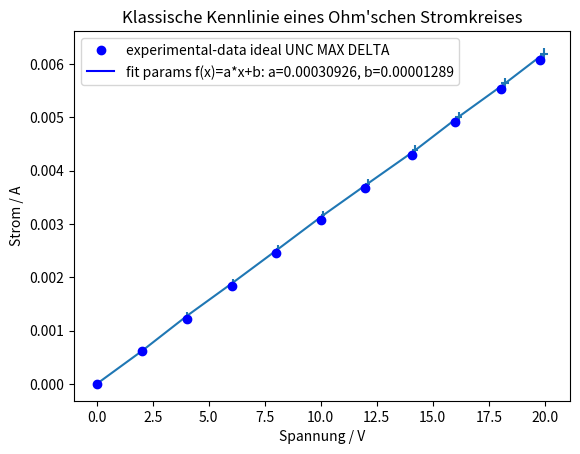

Write the Python code that produced this figure.
import matplotlib.pyplot as plt
import numpy
from scipy.optimize import curve_fit
import numpy as np



#Fitting function
def func(x, a, b):
    return a*x+b
    #return a*x+b

#Experimental x and y data points Erwartung:lineares Verfahren zw. U und I deren Tangens die R ergibt.
xData = np.array([0,2.01,4.01,6.02,8.01,10.01,11.99,14.09,16.01,18.06,19.77])#gemessene Spannung in V
yData = np.array([0,0.00061,0.00122,0.00183,0.00245,0.00308,0.00367,0.00429,0.00491,0.00553,0.00608 ]) #gemessener Strom in mA
yDataNachkommaastelle = [0, 0.000005, 0.00005,0.00005,0.00005,0.00005,0.00005,0.00005,0.00005,0.00005,0.00005,]

xDataError = (xData * 9 / 1000) + (4*10**(-4))#uncertainty of percent & the last digit uncertainty
yDataError = (yData/ 100 +yDataNachkommaastelle )



xDataUncertaintyMax = xData + xDataError
xDataUncertaintyMin = xData - xDataError
yDataUncertaintyMax = yData + yDataError
yDataUncertaintyMin = yData - yDataError

print(yDataError)



plt.errorbar(xDataUncertaintyMax, yDataUncertaintyMax, xerr =xDataError, yerr = yDataError,
             fmt='none')

plt.plot(xDataUncertaintyMax,yDataUncertaintyMax)


#Plot experimental data points

# Initial guess for the parameters
initialGuess = [1.0,1.0]

#Perform the curve-fit



#x values for the fitted function
popt, pcov = curve_fit(func, xDataUncertaintyMax, yDataUncertaintyMax, initialGuess)
print(popt)
xFit = np.arange(0.0, 0.0100, 0.01)
plt.plot(xData, yData, 'bo', label='experimental-data ideal UNC MAX DELTA')


plt.title("Klassische Kennlinie eines Ohm'schen Stromkreises")
plt.plot(xFit, func(xFit, *popt), 'b', label='fit params f(x)=a*x+b: a=%5.8f, b=%5.8f' % tuple(popt))


plt.xlabel('Spannung / V')
plt.ylabel('Strom / A')
plt.legend()
plt.show()
